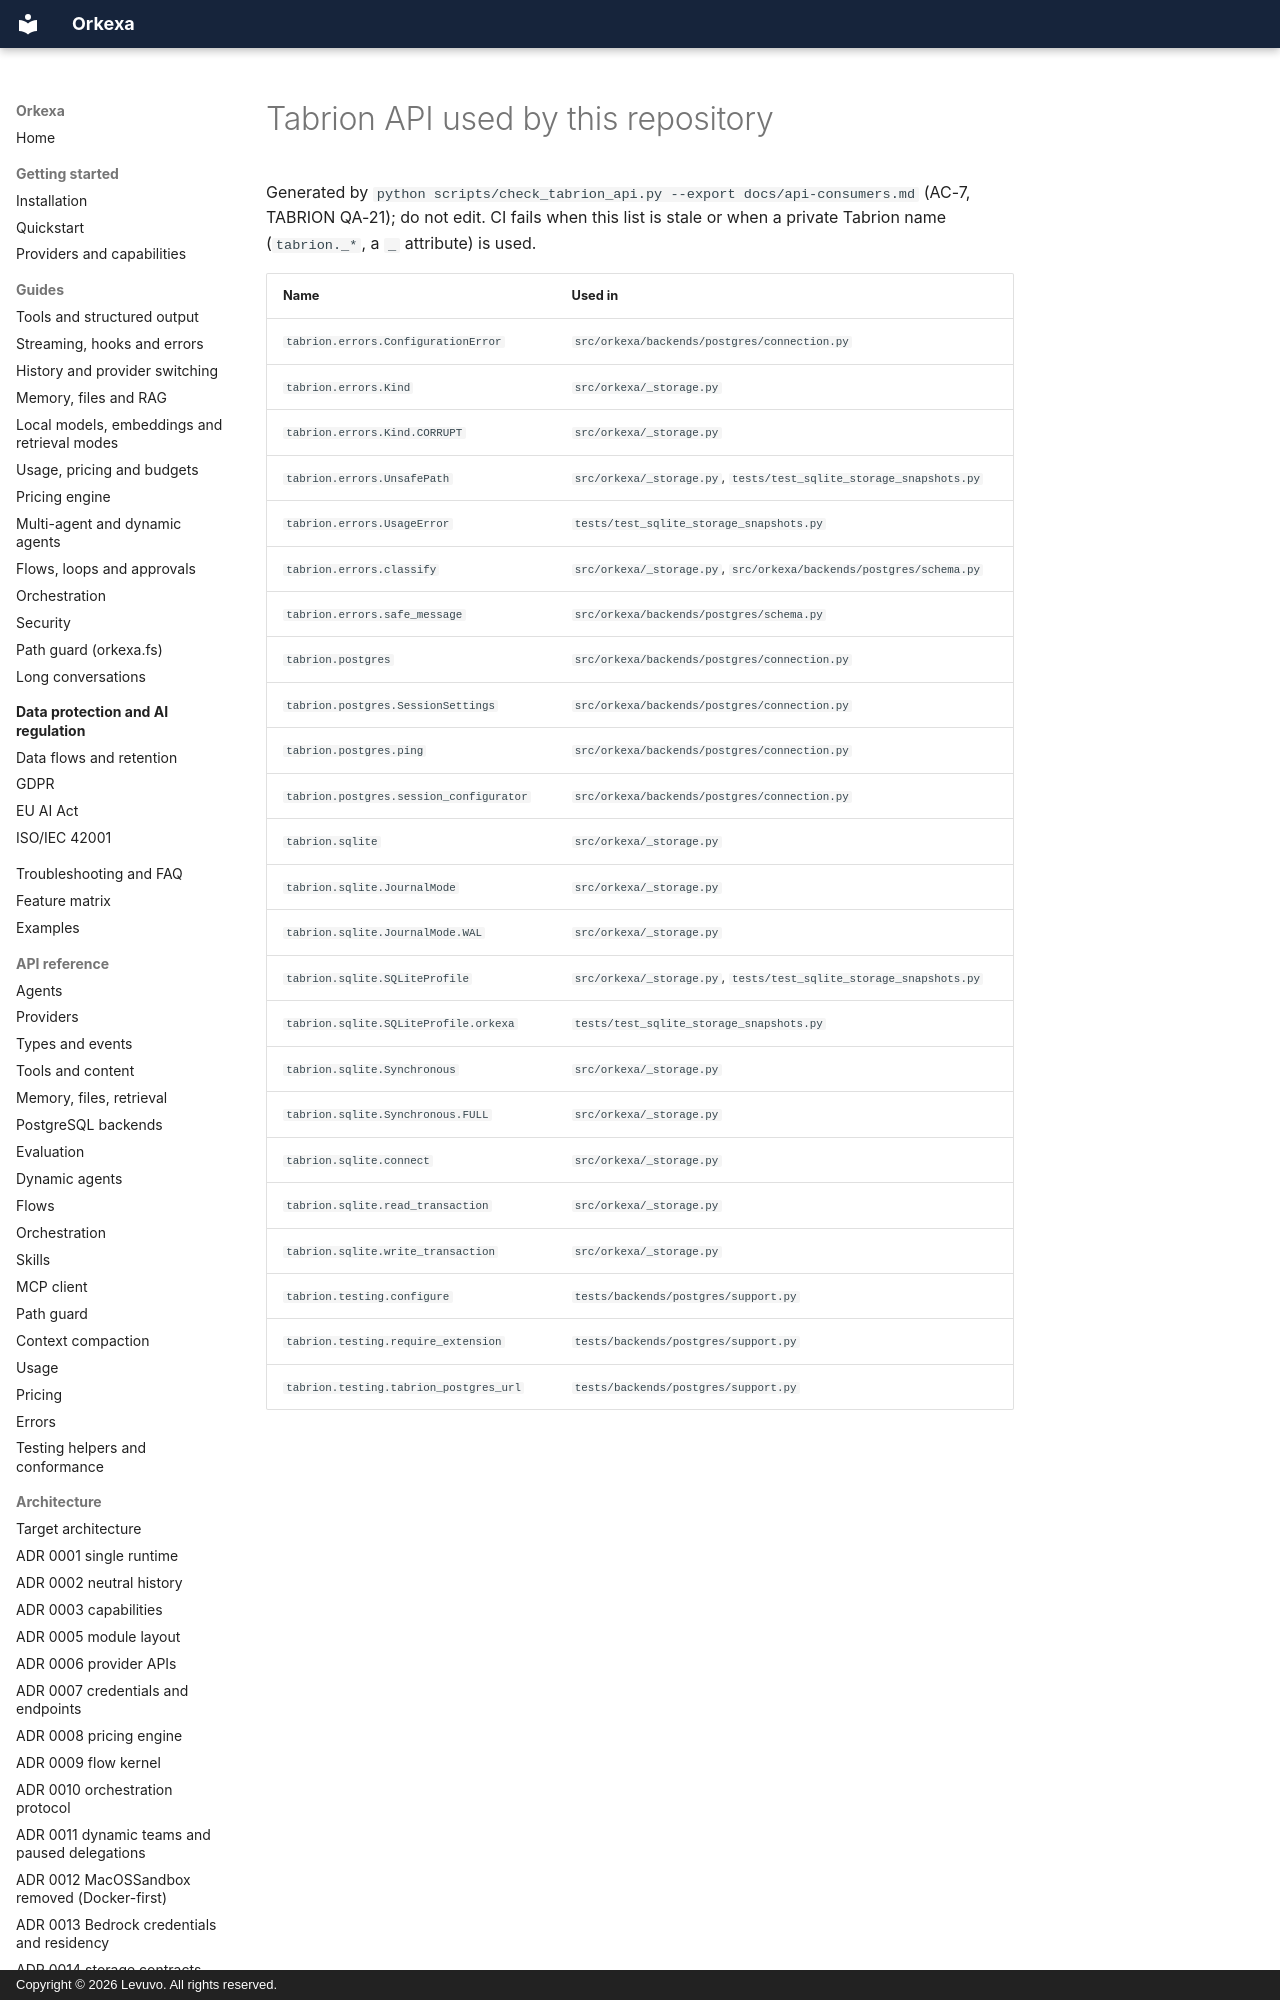

repository: peterkarlhuber/orkexa · page: api-consumers/index.html · generator: mkdocs · copyright: Copyright © 2026 Levuvo. All rights reserved.

# Tabrion API used by this repository

Generated by `python scripts/check_tabrion_api.py --export docs/api-consumers.md` (AC-7, TABRION QA-21);
do not edit. CI fails when this list is stale or when a private Tabrion name (`tabrion._*`, a `_` attribute)
is used.
